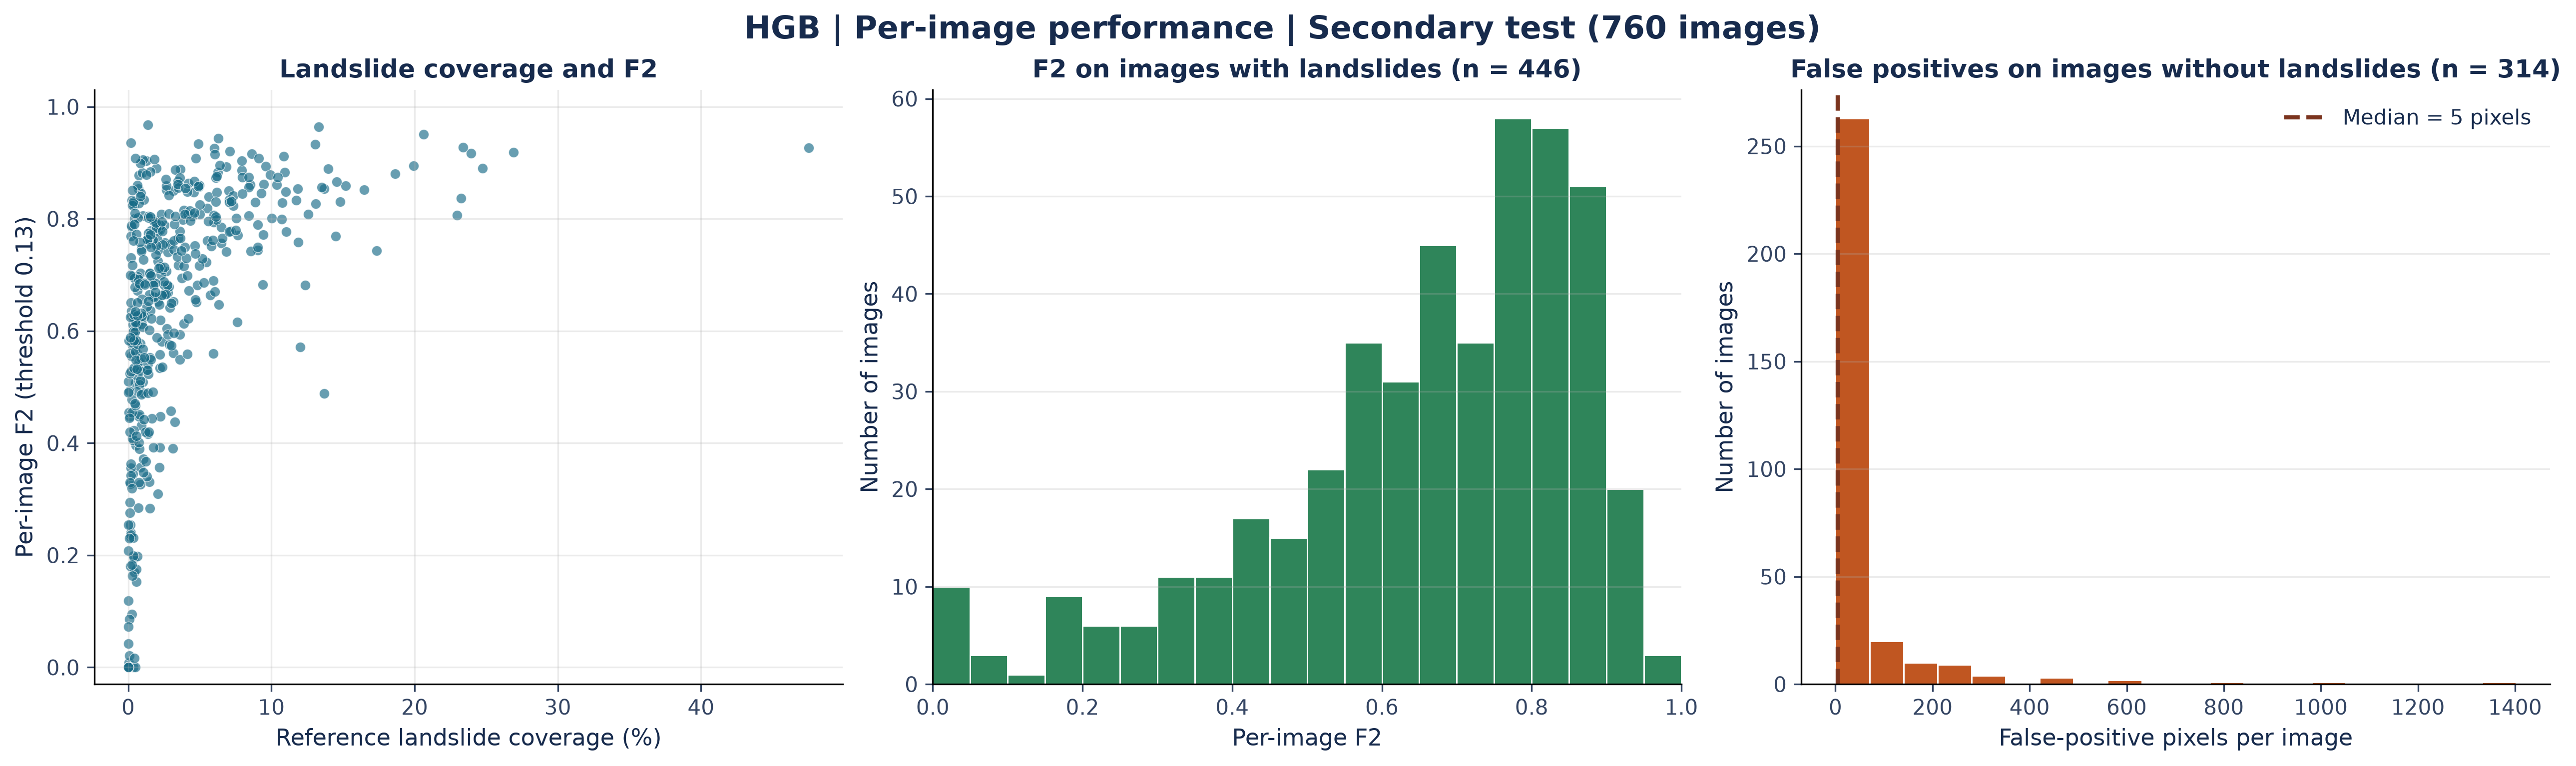

The data file committed next to this chart (first rows):
image_id, TN, FP, FN, TP, n_pixels, brier_sum, log_loss_sum, reference_landslide_pixels, predicted_landslide_pixels, has_reference_landslide, F2, Precision, Recall, IoU, reference_coverage_percent, false_positive_rate_percent
2725, 15908, 132, 80, 264, 16384, 185.6, 595.6, 344, 396, True, 0.7449, 0.6667, 0.7674, 0.5546, 2.1, 0.8229
1256, 16090, 152, 48, 94, 16384, 122.4, 411.7, 142, 246, True, 0.5774, 0.3821, 0.662, 0.3197, 0.8667, 0.9358
2710, 16359, 25, 0, 0, 16384, 3.61, 30.81, 0, 25, False, , 0.0, , , 0.0, 0.1526
3345, 16346, 38, 0, 0, 16384, 2.714, 51.71, 0, 38, False, , 0.0, , , 0.0, 0.2319
1500, 14678, 800, 40, 866, 16384, 315.3, 1021, 906, 1666, True, 0.8185, 0.5198, 0.9558, 0.5076, 5.53, 5.169
3611, 16383, 1, 0, 0, 16384, 0.1476, 5.974, 0, 1, False, , 0.0, , , 0.0, 0.006104
1223, 16100, 284, 0, 0, 16384, 52.3, 179, 0, 284, False, , 0.0, , , 0.0, 1.733
1413, 14962, 396, 61, 965, 16384, 245.9, 807.5, 1026, 1361, True, 0.8829, 0.709, 0.9405, 0.6786, 6.262, 2.578
1224, 16382, 2, 0, 0, 16384, 0.2243, 5.414, 0, 2, False, , 0.0, , , 0.0, 0.01221
3315, 16302, 82, 0, 0, 16384, 8.489, 56.56, 0, 82, False, , 0.0, , , 0.0, 0.5005
2, 14820, 627, 267, 670, 16384, 500.5, 1734, 937, 1297, True, 0.664, 0.5166, 0.715, 0.4284, 5.719, 4.059
2537, 16384, 0, 0, 0, 16384, 9.981096658937051e-05, 0.6892, 0, 0, False, , , , , 0.0, 0.0
398, 15641, 517, 97, 129, 16384, 211.5, 890.4, 226, 646, True, 0.4161, 0.1997, 0.5708, 0.1736, 1.379, 3.2
127, 15786, 591, 6, 1, 16384, 79.41, 395.3, 7, 592, True, 0.008065, 0.001689, 0.1429, 0.001672, 0.04272, 3.609
97, 16384, 0, 0, 0, 16384, 0.03956, 11.67, 0, 0, False, , , , , 0.0, 0.0
567, 16252, 64, 4, 64, 16384, 23.71, 79.14, 68, 128, True, 0.8, 0.5, 0.9412, 0.4848, 0.415, 0.3923
168, 15945, 349, 29, 61, 16384, 89.53, 383.4, 90, 410, True, 0.3961, 0.1488, 0.6778, 0.139, 0.5493, 2.142
3387, 16384, 0, 0, 0, 16384, 0.002142, 3.418, 0, 0, False, , , , , 0.0, 0.0
1649, 15541, 677, 14, 152, 16384, 109.5, 444.4, 166, 829, True, 0.509, 0.1834, 0.9157, 0.1803, 1.013, 4.174
3736, 16348, 36, 0, 0, 16384, 3.313, 31.97, 0, 36, False, , 0.0, , , 0.0, 0.2197
1722, 16383, 1, 0, 0, 16384, 0.2582, 16.83, 0, 1, False, , 0.0, , , 0.0, 0.006104
2149, 14055, 1073, 145, 1111, 16384, 465.7, 1596, 1256, 2184, True, 0.7707, 0.5087, 0.8846, 0.477, 7.666, 7.093
2634, 15954, 107, 20, 303, 16384, 84.41, 291.4, 323, 410, True, 0.8901, 0.739, 0.9381, 0.7047, 1.971, 0.6662
291, 15937, 141, 47, 259, 16384, 114.7, 396.2, 306, 400, True, 0.7974, 0.6475, 0.8464, 0.5794, 1.868, 0.877
2672, 16264, 57, 2, 61, 16384, 23.14, 74.82, 63, 118, True, 0.8243, 0.5169, 0.9683, 0.5083, 0.3845, 0.3492
3182, 16244, 102, 1, 37, 16384, 26.44, 155.8, 38, 139, True, 0.6357, 0.2662, 0.9737, 0.2643, 0.2319, 0.624
1754, 16384, 0, 0, 0, 16384, 0.00313, 2.637, 0, 0, False, , , , , 0.0, 0.0
317, 16285, 33, 54, 12, 16384, 62.66, 323.9, 66, 45, True, 0.1942, 0.2667, 0.1818, 0.1212, 0.4028, 0.2022
1711, 16376, 8, 0, 0, 16384, 0.7731, 7.103, 0, 8, False, , 0.0, , , 0.0, 0.04883
2191, 15093, 473, 96, 722, 16384, 274.7, 921.3, 818, 1195, True, 0.8081, 0.6042, 0.8826, 0.5593, 4.993, 3.039
3005, 15335, 908, 28, 113, 16384, 203.5, 699.5, 141, 1021, True, 0.3565, 0.1107, 0.8014, 0.1077, 0.8606, 5.59
3220, 16257, 127, 0, 0, 16384, 12.63, 97.62, 0, 127, False, , 0.0, , , 0.0, 0.7751
2960, 15478, 467, 73, 366, 16384, 239.9, 828, 439, 833, True, 0.7068, 0.4394, 0.8337, 0.404, 2.679, 2.929
1582, 15254, 554, 59, 517, 16384, 234.8, 769.6, 576, 1071, True, 0.7659, 0.4827, 0.8976, 0.4575, 3.516, 3.505
1151, 16342, 42, 0, 0, 16384, 5.255, 46.62, 0, 42, False, , 0.0, , , 0.0, 0.2563
2836, 15154, 713, 166, 351, 16384, 388.7, 1287, 517, 1064, True, 0.5603, 0.3299, 0.6789, 0.2854, 3.156, 4.494
1139, 16186, 198, 0, 0, 16384, 23.58, 102.3, 0, 198, False, , 0.0, , , 0.0, 1.208
1340, 16327, 16, 5, 36, 16384, 16.95, 55.65, 41, 52, True, 0.8333, 0.6923, 0.878, 0.6316, 0.2502, 0.0979
2095, 16384, 0, 0, 0, 16384, 0.05462, 11.4, 0, 0, False, , , , , 0.0, 0.0
1363, 14548, 857, 78, 901, 16384, 339.9, 1099, 979, 1758, True, 0.794, 0.5125, 0.9203, 0.4907, 5.975, 5.563
891, 15462, 553, 82, 287, 16384, 265.1, 896.5, 369, 840, True, 0.6196, 0.3417, 0.7778, 0.3113, 2.252, 3.453
1205, 16227, 127, 18, 12, 16384, 40, 154.7, 30, 139, True, 0.2317, 0.08633, 0.4, 0.07643, 0.1831, 0.7766
3051, 15949, 316, 8, 111, 16384, 79.62, 295.7, 119, 427, True, 0.6146, 0.26, 0.9328, 0.2552, 0.7263, 1.943
2918, 16156, 143, 19, 66, 16384, 50.71, 210.5, 85, 209, True, 0.6011, 0.3158, 0.7765, 0.2895, 0.5188, 0.8774
1343, 16272, 76, 7, 29, 16384, 17.63, 76.97, 36, 105, True, 0.5823, 0.2762, 0.8056, 0.2589, 0.2197, 0.4649
1129, 16153, 94, 32, 105, 16384, 62.1, 226.4, 137, 199, True, 0.7028, 0.5276, 0.7664, 0.4545, 0.8362, 0.5786
1720, 16383, 1, 0, 0, 16384, 0.1466, 9.718, 0, 1, False, , 0.0, , , 0.0, 0.006104
3625, 16354, 30, 0, 0, 16384, 10.33, 45.47, 0, 30, False, , 0.0, , , 0.0, 0.1831
296, 16381, 3, 0, 0, 16384, 0.4695, 11.42, 0, 3, False, , 0.0, , , 0.0, 0.01831
2765, 15417, 379, 220, 368, 16384, 385.3, 1445, 588, 747, True, 0.5937, 0.4926, 0.6259, 0.3806, 3.589, 2.399
388, 16284, 9, 39, 52, 16384, 60.9, 260.8, 91, 61, True, 0.6118, 0.8525, 0.5714, 0.52, 0.5554, 0.05524
3188, 16382, 2, 0, 0, 16384, 0.1687, 6.025, 0, 2, False, , 0.0, , , 0.0, 0.01221
2570, 16384, 0, 0, 0, 16384, 0.0245, 2.367, 0, 0, False, , , , , 0.0, 0.0
2542, 16384, 0, 0, 0, 16384, 2.2887200109101786e-06, 0.1555, 0, 0, False, , , , , 0.0, 0.0
1170, 15472, 344, 19, 549, 16384, 139.8, 483, 568, 893, True, 0.8673, 0.6148, 0.9665, 0.602, 3.467, 2.175
2797, 15033, 940, 3, 408, 16384, 212.5, 743.4, 411, 1348, True, 0.6818, 0.3027, 0.9927, 0.302, 2.509, 5.885
2731, 16158, 226, 0, 0, 16384, 48.57, 166.7, 0, 226, False, , 0.0, , , 0.0, 1.379
3049, 16373, 11, 0, 0, 16384, 0.8115, 25.61, 0, 11, False, , 0.0, , , 0.0, 0.06714
3745, 16382, 2, 0, 0, 16384, 0.2997, 14.77, 0, 2, False, , 0.0, , , 0.0, 0.01221
702, 16239, 145, 0, 0, 16384, 15.52, 87.01, 0, 145, False, , 0.0, , , 0.0, 0.885
... 700 more rows
